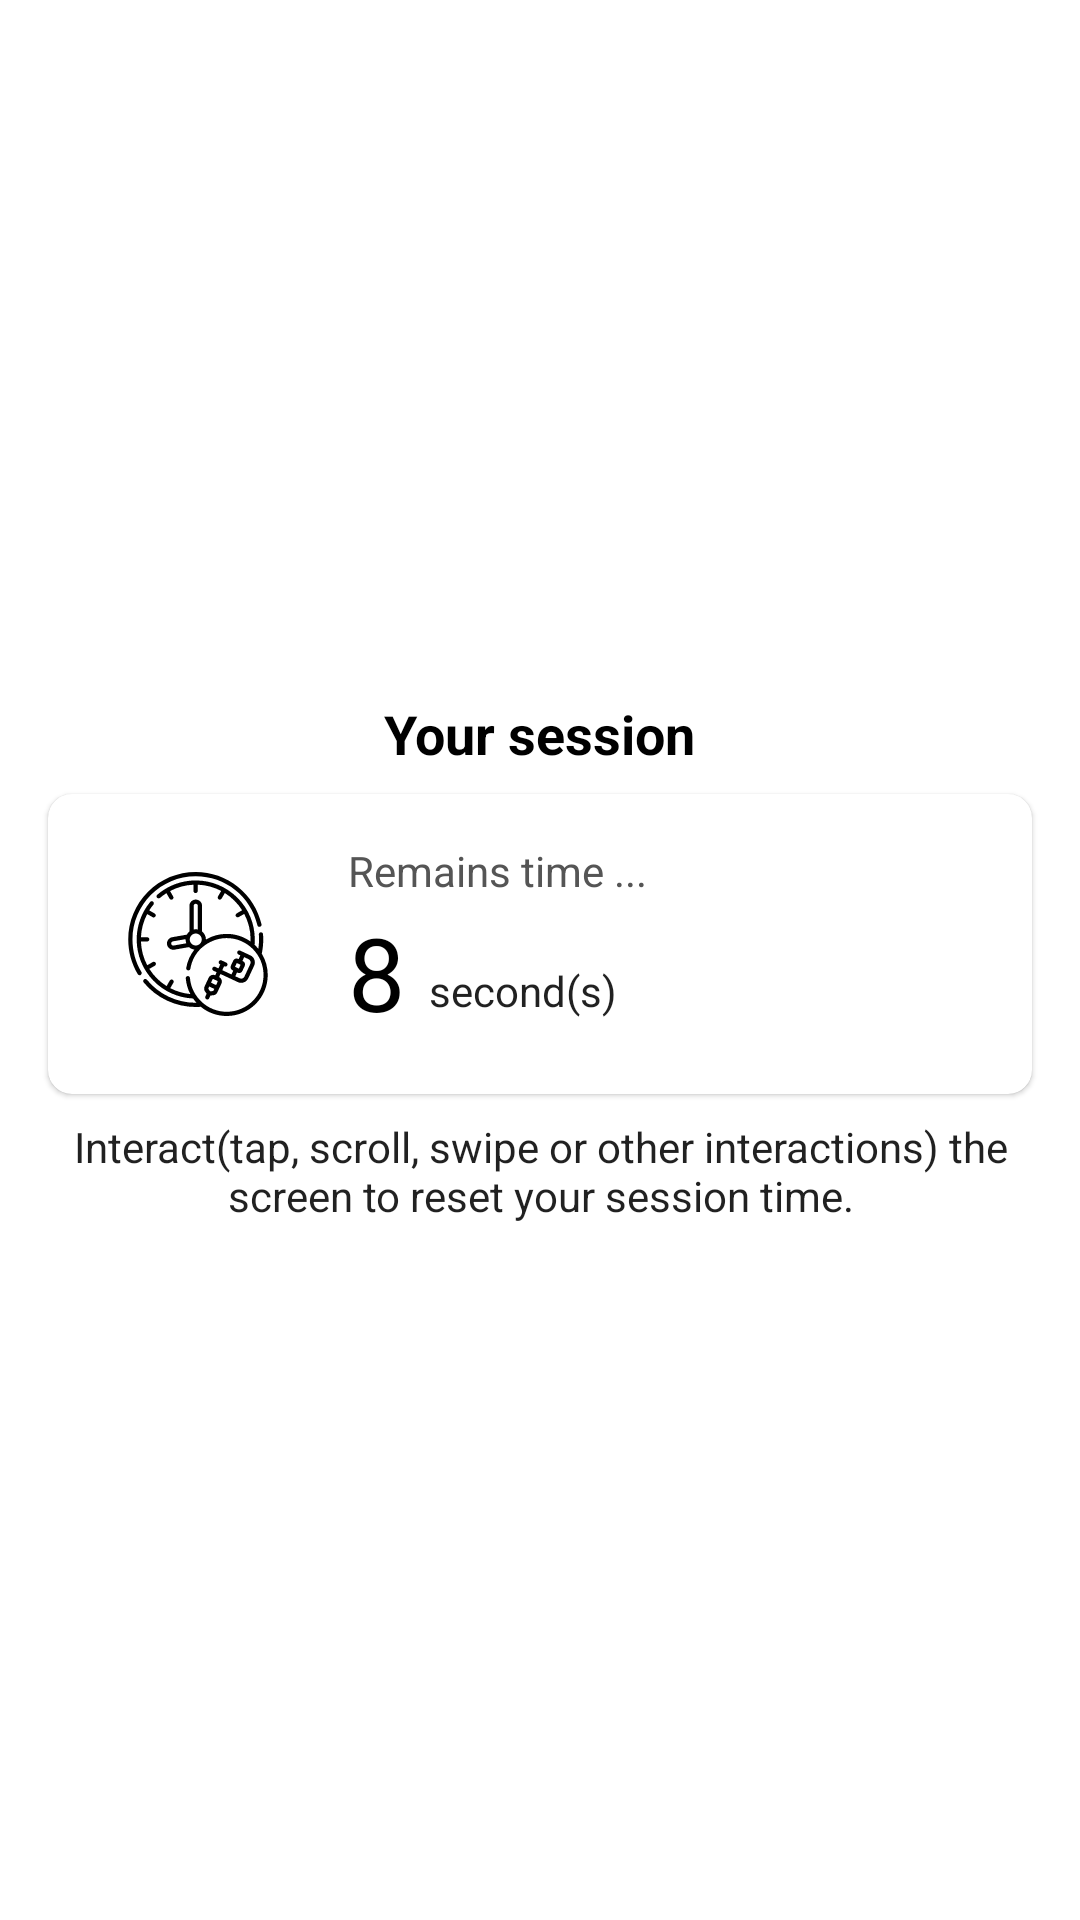

Reconstruct the res/layout file that produces this screen, plus the resources it refers to.
<!-- AndroidManifest.xml: application theme Theme.Sessionclose -->
<!-- res/layout/activity_main.xml -->
<?xml version="1.0" encoding="utf-8"?>
<androidx.constraintlayout.widget.ConstraintLayout xmlns:android="http://schemas.android.com/apk/res/android"
    xmlns:app="http://schemas.android.com/apk/res-auto"
    xmlns:tools="http://schemas.android.com/tools"
    android:layout_width="match_parent"
    android:layout_height="match_parent"
    android:background="?attr/colorOnBackground"
    tools:context=".MainActivity">

    <LinearLayout
        android:layout_width="0dp"
        android:layout_height="wrap_content"
        app:layout_constraintBottom_toBottomOf="parent"
        app:layout_constraintLeft_toLeftOf="parent"
        app:layout_constraintRight_toRightOf="parent"
        app:layout_constraintTop_toTopOf="parent"
        android:orientation="vertical"
        >
        <TextView
            android:layout_width="wrap_content"
            android:layout_height="wrap_content"
            android:text="Your session"
            android:layout_gravity="center"
            android:textColor="@color/black"
            android:textStyle="bold"
            android:textAppearance="@style/TextAppearance.AppCompat.Medium"
            />
        <com.google.android.material.card.MaterialCardView
            android:layout_width="match_parent"
            android:layout_height="wrap_content"
            android:layout_marginHorizontal="16dp"
            android:layout_marginVertical="8dp"
            app:cardCornerRadius="8dp"
            >
            <androidx.constraintlayout.widget.ConstraintLayout
                android:layout_width="match_parent"
                android:layout_height="match_parent">
                <ImageView
                    android:id="@+id/clock"
                    android:layout_width="100dp"
                    android:layout_height="100dp"
                    android:src="@drawable/ic_clock"
                    android:scaleType="center"
                    app:layout_constraintTop_toTopOf="parent"
                    app:layout_constraintStart_toStartOf="parent"
                    app:layout_constraintBottom_toBottomOf="parent"
                    />
                <TextView
                    android:layout_width="wrap_content"
                    android:layout_height="wrap_content"
                    app:layout_constraintTop_toTopOf="parent"
                    app:layout_constraintStart_toEndOf="@id/clock"
                    android:text="Remains time ..."
                    android:textColor="#ff555555"
                    android:layout_marginTop="16dp"

                    />
                <TextView
                    android:id="@+id/count_down_text"
                    android:layout_width="wrap_content"
                    android:layout_height="wrap_content"
                    android:text="8"
                    android:textColor="@color/black"
                    android:textAppearance="@style/TextAppearance.AppCompat.Display1"
                    android:layout_marginBottom="18dp"
                    app:layout_constraintBottom_toBottomOf="parent"
                    app:layout_constraintStart_toEndOf="@id/clock"
                    />
                <TextView
                    android:layout_width="wrap_content"
                    android:layout_height="wrap_content"
                    android:text="second(s)"
                    android:layout_marginLeft="8dp"
                    android:textAppearance="@style/TextAppearance.AppCompat.Body1"
                    app:layout_constraintStart_toEndOf="@id/count_down_text"
                    android:layout_marginBottom="25dp"
                    app:layout_constraintBottom_toBottomOf="parent"
                    />
            </androidx.constraintlayout.widget.ConstraintLayout>
        </com.google.android.material.card.MaterialCardView>

        <TextView
            android:layout_width="wrap_content"
            android:layout_height="wrap_content"
            android:text="Interact(tap, scroll, swipe or other interactions) the screen to reset your session time."
            android:layout_gravity="center"
            android:gravity="center"
            android:layout_marginHorizontal="24dp"
            android:textAppearance="@style/TextAppearance.AppCompat.Body1"
            />

    </LinearLayout>


</androidx.constraintlayout.widget.ConstraintLayout>
<!-- resources referenced by this layout -->
<resources>
  <!-- drawable ic_clock: vector/xml drawable (drawable, 6965 chars, omitted) -->
  <style name="Theme.Sessionclose" parent="Theme.MaterialComponents.DayNight.NoActionBar">
          
          <item name="colorPrimary">@color/purple_500</item>
          <item name="colorPrimaryVariant">@color/purple_700</item>
          <item name="colorOnPrimary">@color/white</item>
          <item name="colorOnBackground">@color/gray_200</item>
          
          <item name="colorSecondary">@color/teal_200</item>
          <item name="colorSecondaryVariant">@color/teal_700</item>
          <item name="colorOnSecondary">@color/black</item>
          
          <item name="android:statusBarColor" tools:targetApi="l">?attr/colorPrimaryVariant</item>
          
      </style>
  <!-- not gathered from this repository: default colours our renderer supplied (Android Studio template values) -->
  <color name="purple_500">#FF6200EE</color>
  <color name="purple_700">#FF3700B3</color>
  <color name="teal_200">#FF03DAC5</color>
  <color name="teal_700">#FF018786</color>
  <color name="black">#FF000000</color>
  <color name="white">#FFFFFFFF</color>
</resources>
